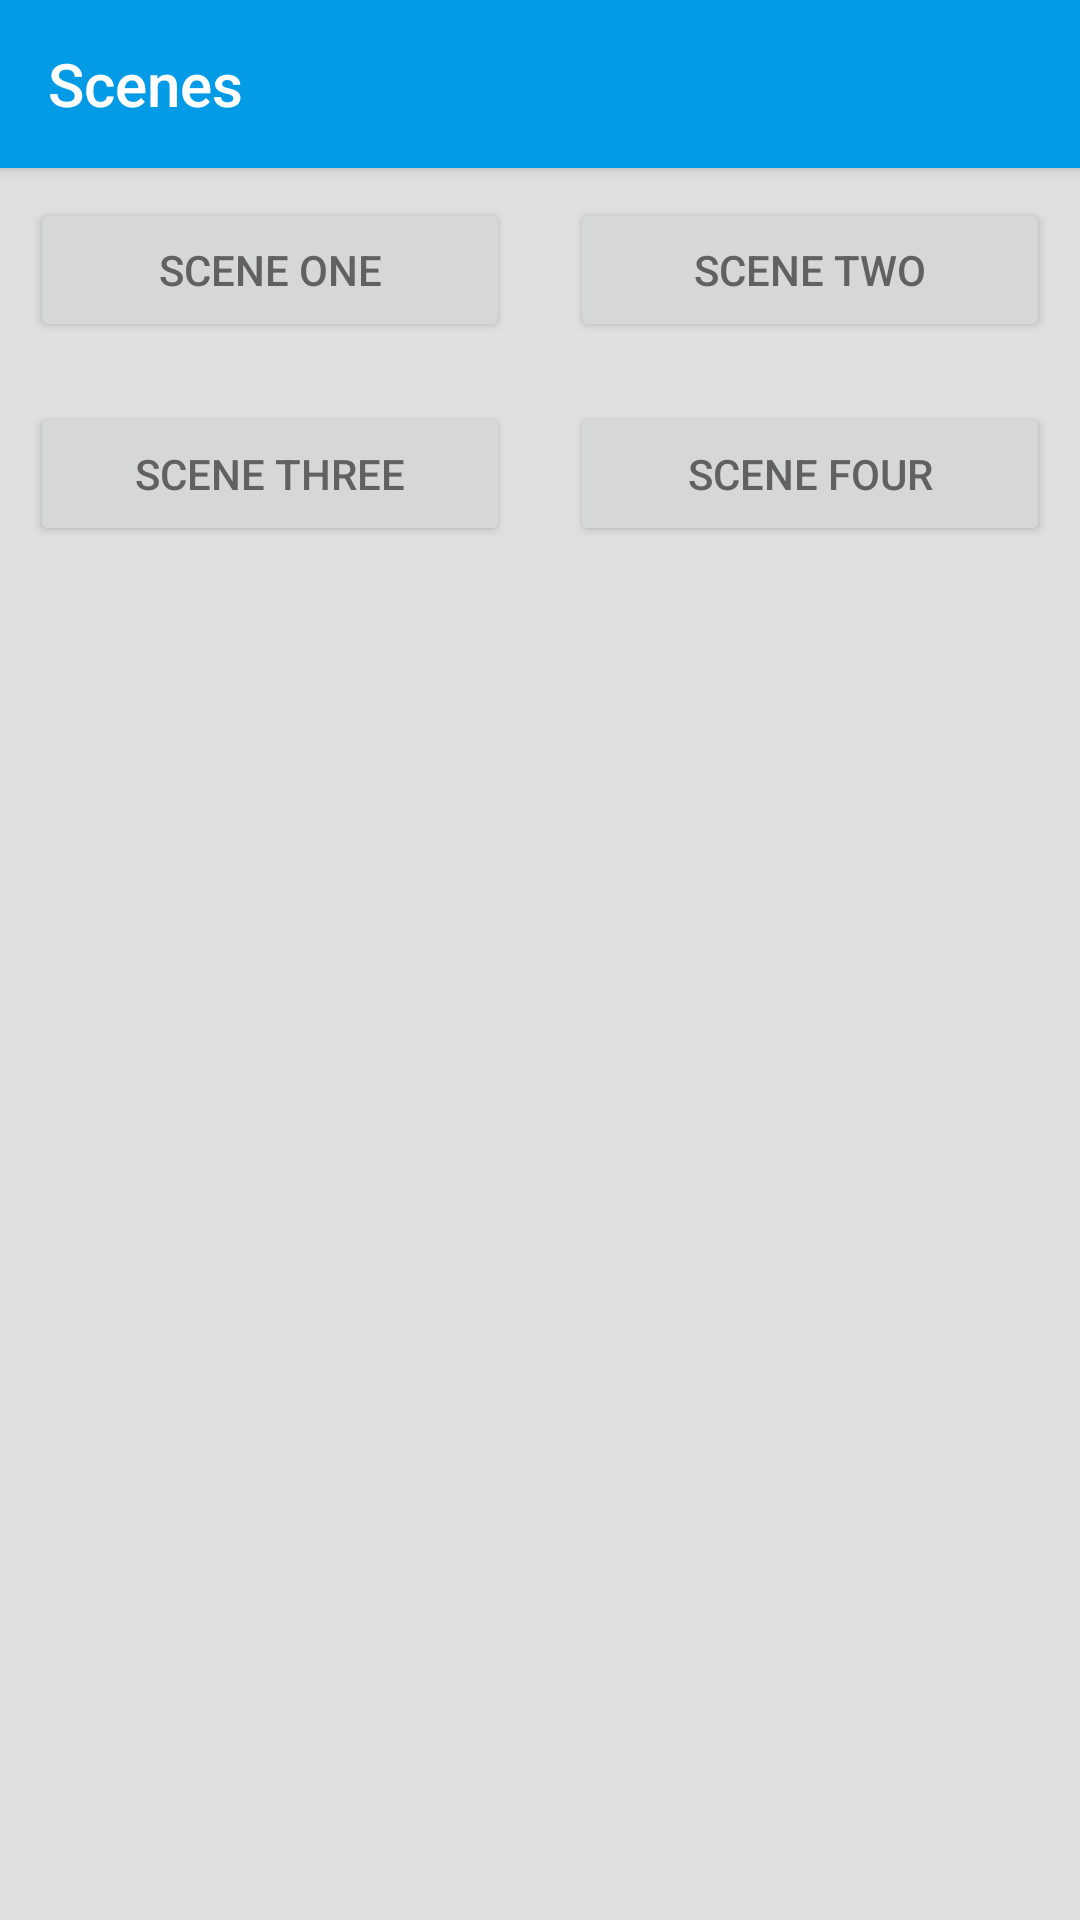

The Android layout XML behind this screen, and the referenced resources:
<!-- AndroidManifest.xml: application theme AppTheme -->
<!-- res/layout/activity_animations2.xml -->
<?xml version="1.0" encoding="utf-8"?>
<LinearLayout xmlns:android="http://schemas.android.com/apk/res/android"
    android:id="@+id/sample3_root"
    android:layout_width="match_parent"
    android:layout_height="match_parent"
    android:orientation="vertical">

    <androidx.appcompat.widget.Toolbar
        android:id="@+id/toolbar"
        style="@style/AppTitleTheme"
        android:layout_width="match_parent"
        android:layout_height="?android:attr/actionBarSize"
        android:background="?android:colorPrimary"
        android:elevation="3dp">

        <TextView
            android:id="@+id/title"
            style="@style/AppTitleThemeInverse"
            android:layout_width="wrap_content"
            android:layout_height="wrap_content"
            android:layout_gravity="center_vertical|start"
            android:text="Scenes" />

    </androidx.appcompat.widget.Toolbar>

    <FrameLayout
        android:id="@+id/scene_root"
        android:layout_width="match_parent"
        android:layout_height="wrap_content" />

    <LinearLayout
        android:id="@+id/buttons_group"
        android:layout_width="match_parent"
        android:layout_height="match_parent"
        android:orientation="vertical">

        <LinearLayout
            android:layout_width="match_parent"
            android:layout_height="wrap_content">

            <Button
                android:id="@+id/sample3_button1"
                android:layout_width="match_parent"
                android:layout_height="wrap_content"
                android:layout_margin="10dp"
                android:layout_weight="1"
                android:text="Scene one" />

            <Button
                android:id="@+id/sample3_button2"
                android:layout_width="match_parent"
                android:layout_height="wrap_content"
                android:layout_margin="10dp"
                android:layout_weight="1"
                android:text="Scene two" />

        </LinearLayout>

        <LinearLayout
            android:layout_width="match_parent"
            android:layout_height="wrap_content">

            <Button
                android:id="@+id/sample3_button3"
                android:layout_width="match_parent"
                android:layout_height="wrap_content"
                android:layout_margin="10dp"
                android:layout_weight="1"
                android:text="Scene three" />

            <Button
                android:id="@+id/sample3_button4"
                android:layout_width="match_parent"
                android:layout_height="wrap_content"
                android:layout_margin="10dp"
                android:layout_weight="1"
                android:text="Scene four" />

        </LinearLayout>

    </LinearLayout>

</LinearLayout>
<!-- resources referenced by this layout -->
<resources>
  <style name="AppTitleTheme" parent="android:TextAppearance.Material.Title">
          <item name="android:textColor">?android:textColorPrimary</item>
      </style>
  <style name="AppTitleThemeInverse" parent="android:TextAppearance.Material.Title">
          <item name="android:textColor">?android:textColorPrimaryInverse</item>
      </style>
  <style name="AppTheme" parent="Theme.AppCompat.Light.NoActionBar">
          <item name="android:colorPrimary">@color/material_animations_primary</item>
          <item name="android:colorPrimaryDark">@color/material_animations_primary_dark</item>
          <item name="android:colorAccent">@color/material_animations_accent</item>
          <item name="android:textColorPrimary">@android:color/black</item>
          <item name="android:textColorPrimaryInverse">@color/text_light</item>
          <item name="android:statusBarColor">@color/material_animations_primary_dark</item>
          <item name="android:textColor">@color/text_dark</item>
          <item name="android:windowContentTransitions">true</item>
          <item name="android:windowAllowEnterTransitionOverlap">false</item>
          <item name="android:windowAllowReturnTransitionOverlap">false</item>
          <item name="android:titleTextAppearance">@style/AppTitleTheme</item>
          <item name="android:windowBackground">@color/light_grey</item>
      </style>
  <color name="material_animations_primary">#039BE5</color>
  <color name="material_animations_primary_dark">#0277BD</color>
  <color name="material_animations_accent">#3F51B5</color>
  <color name="text_light">@android:color/white</color>
  <color name="text_dark">#616161</color>
  <color name="light_grey">#E0E0E0</color>
</resources>
